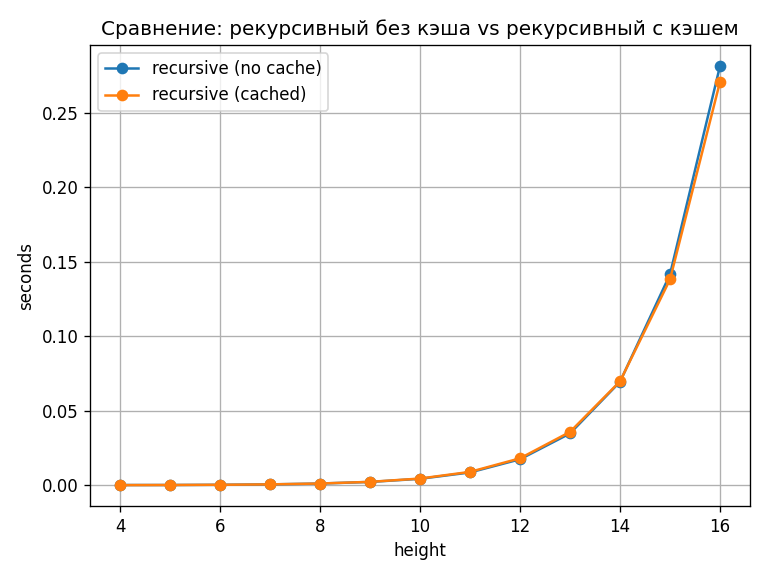

The file beside this chart, header and first rows:
height, recursive_nc, recursive_cached
4, 0.0001833, 0.0001208
5, 0.0001905, 0.0001935
6, 0.0003324, 0.0003415
7, 0.0006048, 0.0006134
8, 0.001171, 0.001191
9, 0.002253, 0.002306
10, 0.004352, 0.004523
11, 0.008621, 0.009001
12, 0.01745, 0.01809
13, 0.03477, 0.0358
14, 0.06942, 0.06972
15, 0.1415, 0.1381
16, 0.2813, 0.2707
